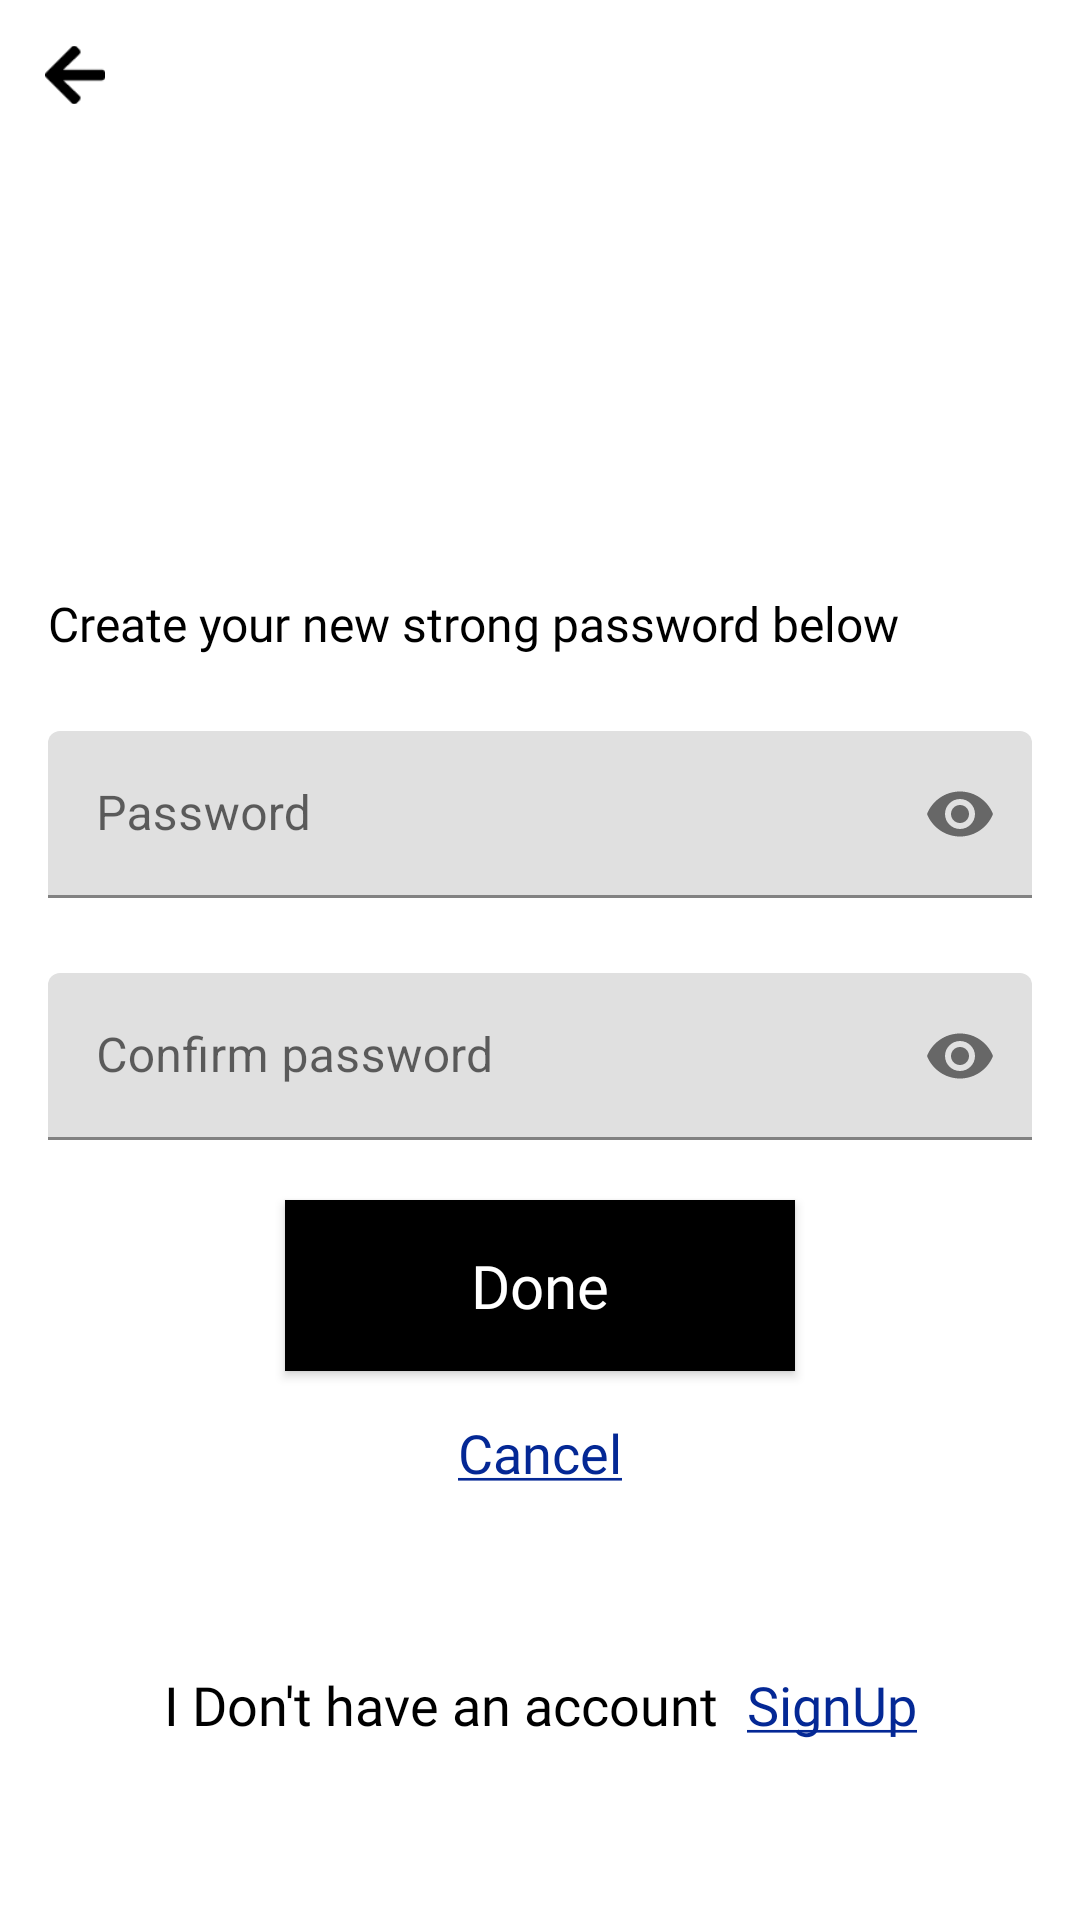

Reconstruct the res/layout file that produces this screen, plus the resources it refers to.
<!-- AndroidManifest.xml: application theme Theme.VotersWik -->
<!-- res/layout/set_new_password.xml -->
<?xml version="1.0" encoding="utf-8"?>
<layout xmlns:app="http://schemas.android.com/apk/res-auto">
    <androidx.constraintlayout.widget.ConstraintLayout xmlns:android="http://schemas.android.com/apk/res/android"
        xmlns:tools="http://schemas.android.com/tools"
        android:layout_width="match_parent"
        android:layout_height="match_parent"
        android:background="@color/white"
        tools:context=".ui.forgotpassword.ForgotPasswordActivity">

        <androidx.appcompat.widget.AppCompatImageView
            android:layout_width="@dimen/dp_20"
            android:layout_height="@dimen/dp_20"
            android:src="@drawable/back"
            android:id="@+id/backArrow"
            android:layout_marginTop="10dp"
            android:layout_margin="@dimen/dp_15"
            app:layout_constraintStart_toStartOf="parent"
            app:layout_constraintTop_toTopOf="parent"/>

        <androidx.constraintlayout.widget.ConstraintLayout
            android:id="@+id/constraintRoot"
            android:layout_width="match_parent"
            android:layout_height="wrap_content"
            android:layout_margin="@dimen/dp_16"
            app:layout_constraintBottom_toBottomOf="parent"
            app:layout_constraintTop_toTopOf="parent">

            <androidx.appcompat.widget.AppCompatTextView
                android:id="@+id/tvCreatePassword"
                android:layout_width="wrap_content"
                android:layout_height="wrap_content"
                android:fontFamily="@font/roboto_regular"
                android:text=""
                android:textColor="@color/black"
                android:textSize="@dimen/sp_40"
                app:layout_constraintStart_toStartOf="parent"
                app:layout_constraintTop_toTopOf="parent" />

            <androidx.appcompat.widget.AppCompatTextView
                android:id="@+id/tvCreateNewPassword"
                android:layout_width="wrap_content"
                android:layout_height="wrap_content"
                android:fontFamily="@font/roboto_medium"
                android:text="@string/create_your_new_strong_password_below"
                android:textColor="@color/black"
                android:textSize="@dimen/sp_16"
                app:layout_constraintStart_toStartOf="parent"
                app:layout_constraintTop_toBottomOf="@id/tvCreatePassword" />


            <com.google.android.material.textfield.TextInputLayout
                android:id="@+id/tilPassword"
                android:layout_width="match_parent"
                android:layout_height="wrap_content"
                android:background="@color/white"
                app:layout_constraintEnd_toEndOf="parent"
                app:layout_constraintStart_toStartOf="parent"
                app:layout_constraintTop_toBottomOf="@id/tvCreateNewPassword"
                app:passwordToggleEnabled="true">

            <androidx.appcompat.widget.AppCompatEditText
                android:id="@+id/edtPassword"
                android:layout_width="match_parent"
                android:layout_height="wrap_content"
                android:layout_marginTop="@dimen/dp_25"
                android:hint="@string/password"
                android:inputType="textPassword"
                android:maxLength="10"
                android:textSize="@dimen/sp_16"
                />
            </com.google.android.material.textfield.TextInputLayout>
            <com.google.android.material.textfield.TextInputLayout
                android:id="@+id/tilConfirmPassword"
                android:layout_width="match_parent"
                android:layout_height="wrap_content"
                app:layout_constraintEnd_toEndOf="parent"
                app:layout_constraintStart_toStartOf="parent"
                app:layout_constraintTop_toBottomOf="@id/tilPassword"
                app:passwordToggleEnabled="true">
            <androidx.appcompat.widget.AppCompatEditText
                android:id="@+id/edtConfirmPassword"
                android:layout_width="match_parent"
                android:layout_height="wrap_content"
                android:layout_marginTop="@dimen/dp_25"
                android:hint="@string/confirm_password"
                android:inputType="textPassword"
                android:maxLength="10"
                android:textSize="@dimen/sp_16"
               />
            </com.google.android.material.textfield.TextInputLayout>
            <androidx.appcompat.widget.AppCompatButton
                android:id="@+id/btnDone"
                android:layout_width="@dimen/dp_170"
                android:layout_height="wrap_content"
                android:layout_margin="@dimen/dp_20"
                android:layout_marginTop="@dimen/dp_20"
                android:background="@color/black"
                android:fontFamily="@font/roboto_regular"
                android:padding="@dimen/dp_15"
                android:text="@string/done"
                android:textAllCaps="false"
                android:textColor="@color/white"
                android:textSize="@dimen/sp_20"
                app:layout_constraintEnd_toEndOf="parent"
                app:layout_constraintStart_toStartOf="parent"
                app:layout_constraintTop_toBottomOf="@id/tilConfirmPassword" />

            <androidx.appcompat.widget.AppCompatTextView
                android:id="@+id/tvCancel"
                android:layout_width="wrap_content"
                android:layout_height="wrap_content"
                android:layout_marginTop="@dimen/dp_15"
                android:fontFamily="@font/roboto_mediumitalic"
                android:text="@string/cancel"
                android:textColor="@color/blue_fb"
                android:textSize="18sp"
                app:layout_constraintStart_toStartOf="parent"
                app:layout_constraintEnd_toEndOf="parent"
                app:layout_constraintTop_toBottomOf="@id/btnDone" />
        </androidx.constraintlayout.widget.ConstraintLayout>
    <androidx.constraintlayout.widget.ConstraintLayout
        android:layout_width="match_parent"
        android:layout_height="wrap_content"
        android:id="@+id/constraintSignup"
        app:layout_constraintBottom_toBottomOf="parent"
        app:layout_constraintEnd_toEndOf="parent"
        app:layout_constraintStart_toStartOf="parent"
        app:layout_constraintTop_toBottomOf="@id/constraintRoot">
        <androidx.appcompat.widget.AppCompatTextView
            android:id="@+id/tvDonotHaveAccount"
            android:layout_width="wrap_content"
            android:layout_height="wrap_content"
            android:fontFamily="@font/roboto_medium"
            android:gravity="center"
            android:text="@string/i_donot_have_an_account"
            android:textColor="@color/black"
            android:textSize="@dimen/sp_25"
            app:layout_constraintBottom_toBottomOf="parent"
            app:layout_constraintEnd_toStartOf="@id/tvSignup"
            app:layout_constraintHorizontal_chainStyle="packed"
            app:layout_constraintStart_toStartOf="parent"
            app:layout_constraintTop_toTopOf="parent" />

        <androidx.appcompat.widget.AppCompatTextView
            android:id="@+id/tvSignup"
            android:layout_width="wrap_content"
            android:layout_height="wrap_content"
            android:layout_marginStart="@dimen/dp_10"
            android:fontFamily="@font/roboto_medium"
            android:text="@string/signup_"
            android:textColor="@color/blue_fb"
            android:textSize="@dimen/sp_25"
            app:layout_constraintBottom_toBottomOf="parent"
            app:layout_constraintEnd_toEndOf="parent"
            app:layout_constraintStart_toEndOf="@id/tvDonotHaveAccount"
            app:layout_constraintTop_toTopOf="parent" />
    </androidx.constraintlayout.widget.ConstraintLayout>
    </androidx.constraintlayout.widget.ConstraintLayout>
</layout>
<!-- resources referenced by this layout -->
<resources>
  <color name="black">#FF000000</color>
  <color name="blue_fb">#042895</color>
  <color name="white">#FFFFFFFF</color>
  <dimen name="dp_10">10dp</dimen>
  <dimen name="dp_15">15dp</dimen>
  <dimen name="dp_16">16dp</dimen>
  <dimen name="dp_170">170dp</dimen>
  <dimen name="dp_20">20dp</dimen>
  <dimen name="dp_25">25dp</dimen>
  <dimen name="sp_16">16sp</dimen>
  <dimen name="sp_20">20sp</dimen>
  <dimen name="sp_25">18sp</dimen>
  <dimen name="sp_40">40sp</dimen>
  <!-- drawable back: png bitmap (drawable, 349 bytes) -->
  <string name="cancel"><u>Cancel</u></string>
  <string name="confirm_password">Confirm password</string>
  <string name="create_your_new_strong_password_below">Create your new strong password below</string>
  <string name="done">Done</string>
  <string name="i_donot_have_an_account">I Don\'t have an account</string>
  <string name="password">Password</string>
  <string name="signup_"><u>SignUp</u></string>
  <style name="Theme.VotersWik" parent="Theme.MaterialComponents.DayNight.NoActionBar">
          
          <item name="colorPrimary">@color/purple_500</item>
          <item name="colorPrimaryVariant">@color/purple_700</item>
          <item name="colorOnPrimary">@color/white</item>
          
          <item name="colorSecondary">@color/teal_200</item>
          <item name="colorSecondaryVariant">@color/teal_700</item>
          <item name="colorOnSecondary">@color/black</item>
          
          <item name="android:statusBarColor" tools:targetApi="l">?attr/colorPrimaryVariant</item>
          
  
  
  
      </style>
  <color name="purple_500">#FF6200EE</color>
  <color name="purple_700">#FF3700B3</color>
  <color name="teal_200">#FF03DAC5</color>
  <color name="teal_700">#FF018786</color>
</resources>
